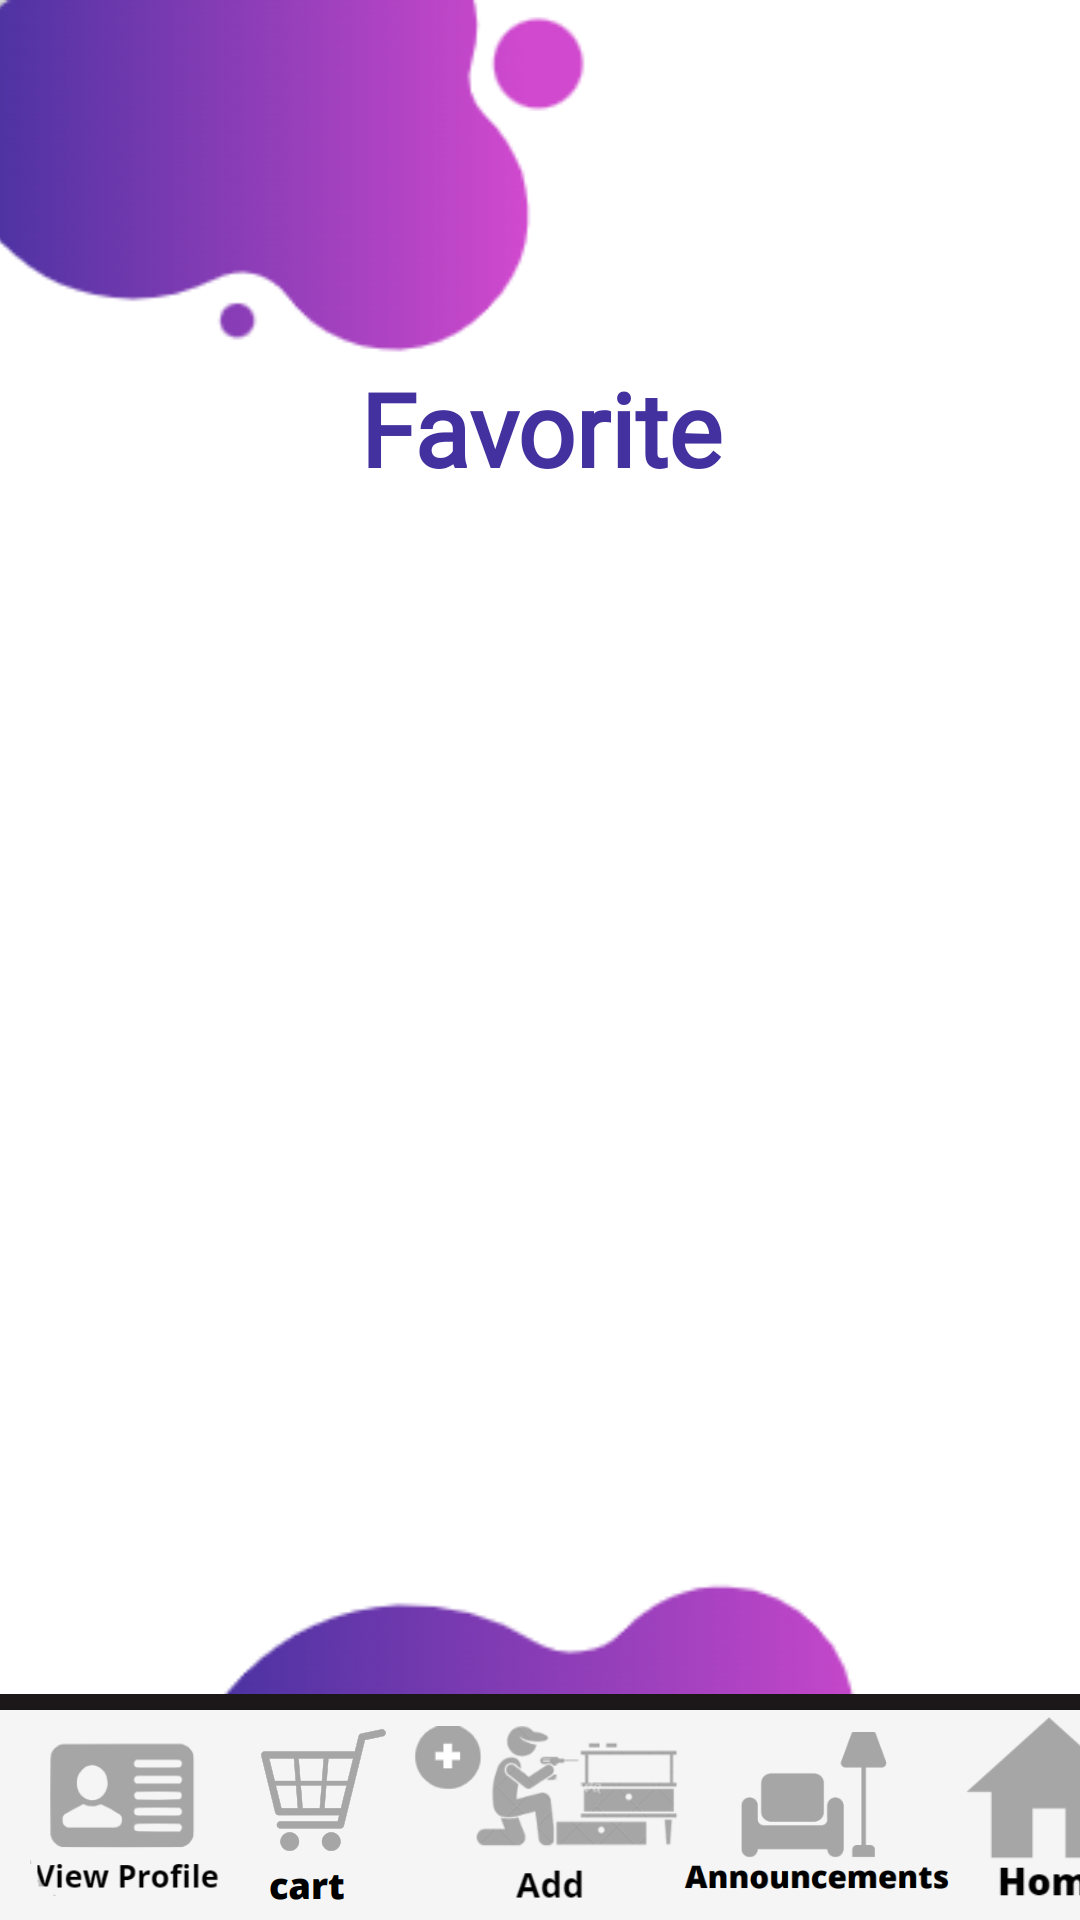

Write the Android layout XML for this screen, with the resource values it uses.
<!-- AndroidManifest.xml: application theme Theme.FurnitureStore -->
<!-- res/layout/activity_favorite.xml -->
<?xml version="1.0" encoding="utf-8"?>
<FrameLayout xmlns:android="http://schemas.android.com/apk/res/android"
    xmlns:app="http://schemas.android.com/apk/res-auto"
    xmlns:tools="http://schemas.android.com/tools"
    android:layout_width="match_parent"
    android:layout_height="match_parent"
    android:orientation="vertical"
    tools:context=".Favorite">

    <RelativeLayout
        android:layout_width="match_parent"
        android:layout_height="match_parent">

        <ImageView
            android:layout_width="wrap_content"
            android:layout_height="123dp"
            android:layout_alignParentStart="true"
            android:layout_alignParentTop="true"
            android:layout_marginStart="-5dp"
            app:srcCompat="@drawable/topback" />
        <LinearLayout
            android:layout_width="wrap_content"
            android:layout_height="wrap_content"
            android:orientation="vertical"
            android:layout_alignParentTop="true"
            android:layout_alignParentEnd="true"
            android:layout_marginEnd="5dp"
            >
            
            
            
            
            
            
            
            
            
            
            
            
            
            
        </LinearLayout>

        <ImageView
            android:layout_width="385dp"
            android:layout_height="86dp"
            android:layout_alignParentEnd="true"
            android:layout_alignParentBottom="true"
            android:layout_marginEnd="13dp"
            android:layout_marginBottom="30dp"
            android:src="@drawable/buttonback" />

    </RelativeLayout>

    <RelativeLayout
        android:layout_width="match_parent"
        android:layout_height="wrap_content"
        android:layout_marginTop="120dp">

        <TextView
            android:id="@+id/home"
            android:layout_width="match_parent"
            android:layout_height="wrap_content"
            android:layout_gravity="center"
            android:fontFamily="@font/stayland"
            android:gravity="center"
            android:text="@string/favorite"
            android:textAppearance="@style/TextAppearance.AppCompat.Display1"
            android:textColor="#43319F"
            android:textStyle="bold" />
        <FrameLayout
            android:layout_below="@id/home"
            android:layout_width="match_parent"
            android:layout_height="match_parent"
            android:layout_above="@id/nav">
            
            
            
            
            
            <androidx.recyclerview.widget.RecyclerView
                android:id="@+id/idRVCourse"
                android:layout_width="match_parent"
                android:layout_height="match_parent" />

            <ImageView
                android:id="@+id/imgf"
                android:layout_width="match_parent"
                android:layout_height="match_parent"
                android:layout_below="@id/home"
                />
        </FrameLayout>


        
        <View
            android:id="@+id/n"
            android:layout_width="match_parent"
            android:layout_height="8dp"
            android:background="#1C1819"
            android:layout_above="@id/nav"
            android:layout_marginBottom="-3dp"
            android:layout_alignParentEnd="true" />

        <LinearLayout
            android:id="@+id/nav"
            android:layout_width="match_parent"
            android:layout_height="70dp"
            android:layout_alignParentEnd="true"
            android:layout_alignParentBottom="true"
            android:background="#F5F5F5"
            android:orientation="horizontal">

            <ImageView
                android:layout_width="64dp"
                android:layout_height="70dp"
                android:layout_marginStart="10dp"
                android:onClick="Profile"
                app:srcCompat="@drawable/profile" />

            
            
            
            

            <ImageView
                android:layout_width="64dp"
                android:layout_height="70dp"
                app:srcCompat="@drawable/cart"
                android:onClick="Cart"/>

            
            
            
            

            <ImageView
                android:layout_width="90dp"
                android:layout_height="70dp"
                android:onClick="addannouncements"
                app:srcCompat="@drawable/addannouncements" />

            
            
            
            

            <ImageView
                android:layout_width="90dp"
                android:layout_height="70dp"
                android:onClick="announcements"
                app:srcCompat="@drawable/announcements" />

            
            
            
            

            <ImageView
                android:layout_width="60dp"
                android:layout_height="70dp"
                android:onClick="Home"
                app:srcCompat="@drawable/home" />
        </LinearLayout>
    </RelativeLayout>
</FrameLayout>
<!-- resources referenced by this layout -->
<resources>
  <color name="black">#FF000000</color>
  <!-- drawable addannouncements: png bitmap (drawable, 9235 bytes) -->
  <!-- drawable announcements: png bitmap (drawable, 7055 bytes) -->
  <!-- drawable buttonback: png bitmap (drawable, 8135 bytes) -->
  <!-- drawable cart: png bitmap (drawable, 5003 bytes) -->
  <!-- drawable home: png bitmap (drawable, 2871 bytes) -->
  <!-- drawable profile: png bitmap (drawable, 4802 bytes) -->
  <!-- drawable topback: png bitmap (drawable, 10045 bytes) -->
  <string name="favorite">Favorite</string>
  <style name="Theme.FurnitureStore" parent="Theme.MaterialComponents.DayNight.DarkActionBar">
          
          <item name="colorPrimary">@color/purple_500</item>
          <item name="colorPrimaryVariant">@color/purple_700</item>
          <item name="colorOnPrimary">@color/white</item>
          
          <item name="colorSecondary">@color/teal_200</item>
          <item name="colorSecondaryVariant">@color/teal_700</item>
          <item name="colorOnSecondary">@color/black</item>
          
          <item name="android:statusBarColor" tools:targetApi="l">?attr/colorPrimaryVariant</item>
          
  
      </style>
  <color name="purple_500">#FF6200EE</color>
  <color name="purple_700">#FF3700B3</color>
  <color name="white">#FFFFFFFF</color>
  <color name="teal_200">#FF03DAC5</color>
  <color name="teal_700">#FF018786</color>
</resources>
